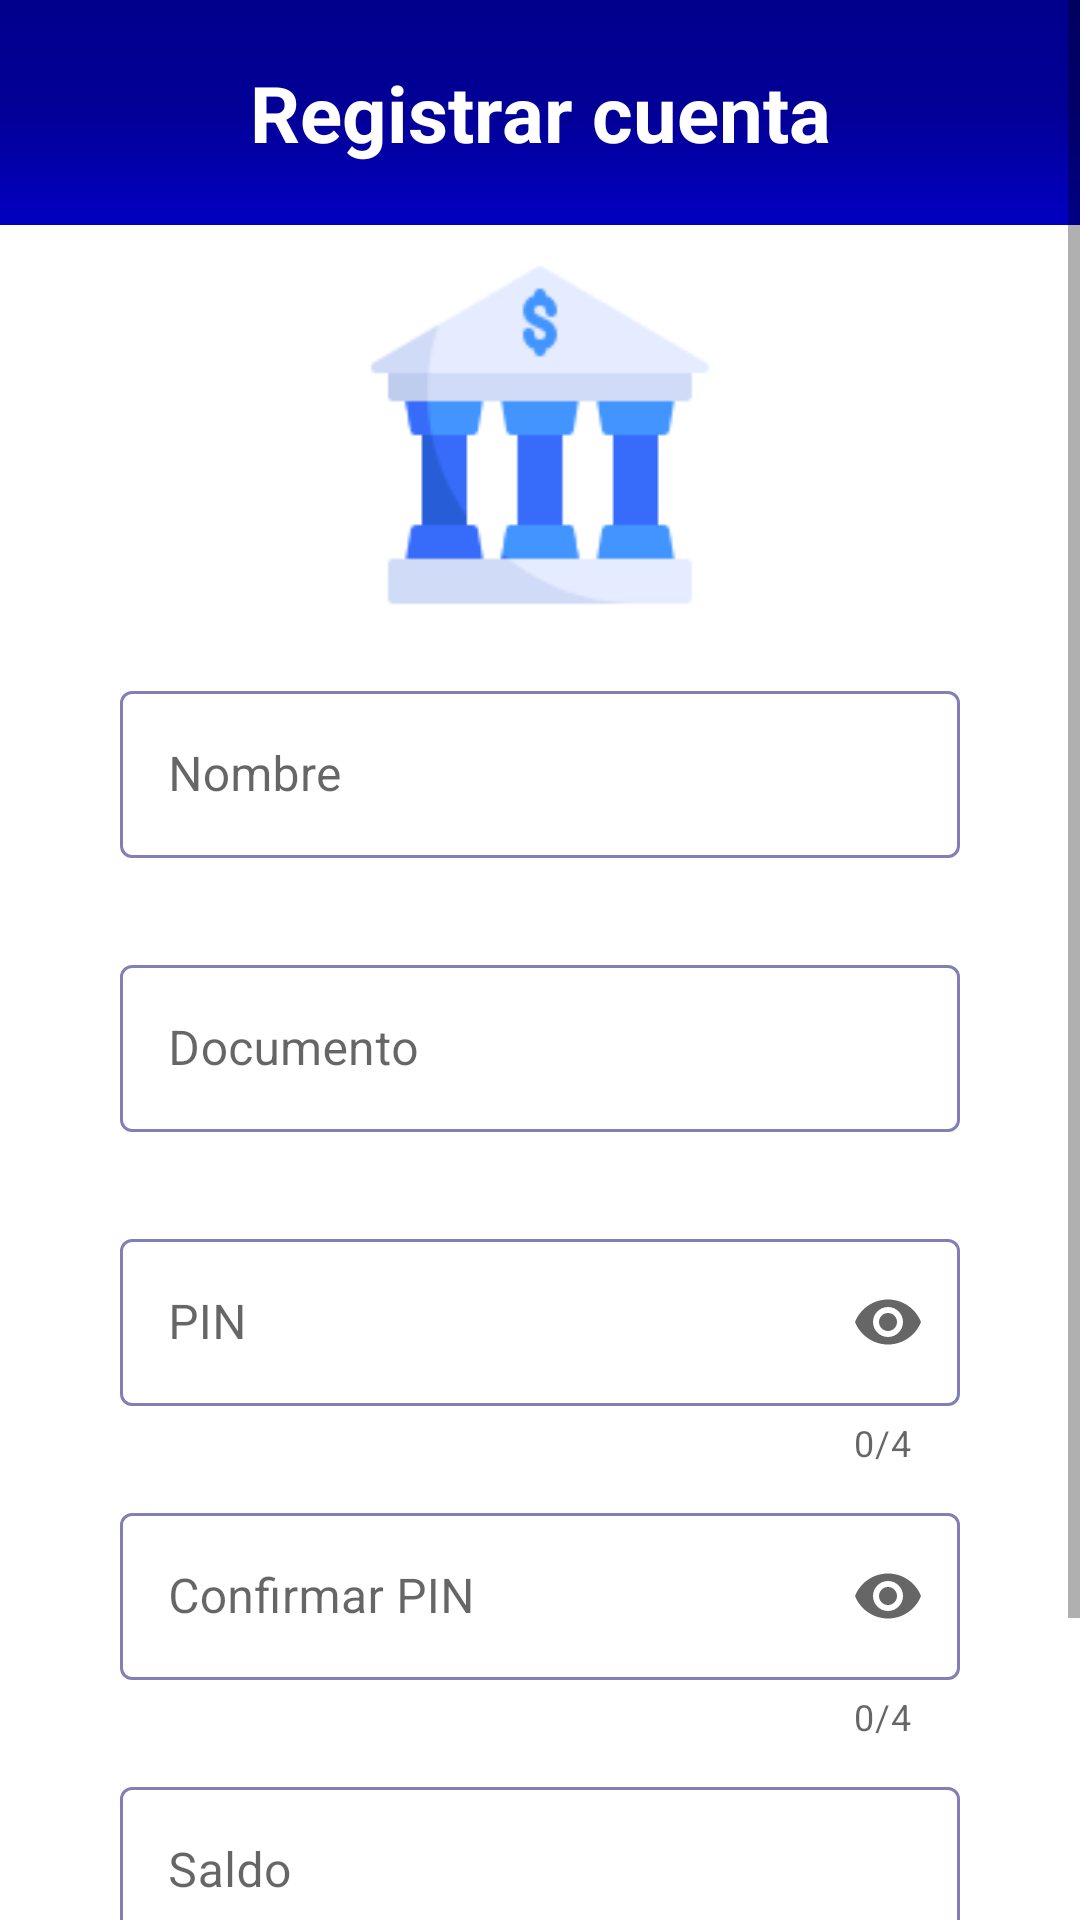

Reconstruct the res/layout file that produces this screen, plus the resources it refers to.
<!-- AndroidManifest.xml: application theme Theme.CorresponsApp -->
<!-- res/layout/fragment_crear_cuenta.xml -->
<?xml version="1.0" encoding="utf-8"?>
<ScrollView xmlns:android="http://schemas.android.com/apk/res/android"
    xmlns:app="http://schemas.android.com/apk/res-auto"
    xmlns:tools="http://schemas.android.com/tools"
    android:layout_width="match_parent"
    android:layout_height="match_parent"
    android:fillViewport="true">

    <LinearLayout
        android:layout_width="match_parent"
        android:layout_height="wrap_content"
        android:gravity="center_horizontal"
        android:orientation="vertical"
        tools:context=".interfacesgraficas.corresponsal.crearcuenta.CrearCuentaFragment">

        <include
            android:id="@+id/menu_toolbar"
            layout="@layout/menu_toolbar"
            android:layout_width="match_parent"
            android:layout_height="wrap_content" />

        <LinearLayout
            android:layout_width="match_parent"
            android:layout_height="wrap_content"
            android:gravity="center_horizontal"
            android:orientation="vertical">

            <com.google.android.material.textfield.TextInputLayout
                android:id="@+id/tilNombreCompleto"
                style="@style/Widget.MaterialComponents.TextInputLayout.OutlinedBox"
                android:layout_width="match_parent"
                android:layout_height="wrap_content"
                android:layout_marginHorizontal="40dp"
                android:layout_marginTop="20dp"
                android:hint="@string/nombre"
                app:boxBackgroundMode="outline"
                app:boxStrokeColor="@color/mtrl_textinput_default_box_stroke_color"
                app:errorEnabled="true">

                <com.google.android.material.textfield.TextInputEditText
                    android:id="@+id/etNombreCompleto"
                    android:layout_width="match_parent"
                    android:layout_height="match_parent"
                    android:inputType="textCapCharacters"
                    android:maxLines="1"
                    android:textAllCaps="true" />
            </com.google.android.material.textfield.TextInputLayout>

            <com.google.android.material.textfield.TextInputLayout
                android:id="@+id/tilDocumento"
                style="@style/Widget.MaterialComponents.TextInputLayout.OutlinedBox"
                android:layout_width="match_parent"
                android:layout_height="wrap_content"
                android:layout_marginHorizontal="40dp"
                android:layout_marginTop="10dp"
                android:hint="@string/documento"
                app:boxBackgroundMode="outline"
                app:boxStrokeColor="@color/mtrl_textinput_default_box_stroke_color"
                app:errorEnabled="true">

                <com.google.android.material.textfield.TextInputEditText
                    android:id="@+id/etDocumento"
                    android:layout_width="match_parent"
                    android:layout_height="match_parent"
                    android:inputType="number"
                    android:maxLength="11"
                    android:maxLines="1" />
            </com.google.android.material.textfield.TextInputLayout>

            <com.google.android.material.textfield.TextInputLayout
                android:id="@+id/tilPIN"
                style="@style/Widget.MaterialComponents.TextInputLayout.OutlinedBox"
                android:layout_width="match_parent"
                android:layout_height="wrap_content"
                android:layout_marginHorizontal="40dp"
                android:layout_marginTop="10dp"
                android:hint="@string/pin"
                app:boxBackgroundMode="outline"
                app:boxStrokeColor="@color/mtrl_textinput_default_box_stroke_color"
                app:counterEnabled="true"
                app:counterMaxLength="4"
                app:endIconMode="password_toggle"
                app:errorEnabled="true">

                <com.google.android.material.textfield.TextInputEditText
                    android:id="@+id/etPIN"
                    android:layout_width="match_parent"
                    android:layout_height="wrap_content"
                    android:inputType="numberPassword"
                    android:maxLength="4"
                    android:maxLines="1" />
            </com.google.android.material.textfield.TextInputLayout>

            <com.google.android.material.textfield.TextInputLayout
                android:id="@+id/tilConfirmarPIN"
                style="@style/Widget.MaterialComponents.TextInputLayout.OutlinedBox"
                android:layout_width="match_parent"
                android:layout_height="wrap_content"
                android:layout_marginHorizontal="40dp"
                android:layout_marginTop="10dp"
                android:hint="@string/confirmar_pin"
                app:boxBackgroundMode="outline"
                app:boxStrokeColor="@color/mtrl_textinput_default_box_stroke_color"
                app:counterEnabled="true"
                app:counterMaxLength="4"
                app:endIconMode="password_toggle"
                app:errorEnabled="true">

                <com.google.android.material.textfield.TextInputEditText
                    android:id="@+id/etConfirmarPIN"
                    android:layout_width="match_parent"
                    android:layout_height="match_parent"
                    android:inputType="numberPassword"
                    android:maxLength="4"
                    android:maxLines="1" />
            </com.google.android.material.textfield.TextInputLayout>

            <com.google.android.material.textfield.TextInputLayout
                android:id="@+id/tilSaldoInicial"
                style="@style/Widget.MaterialComponents.TextInputLayout.OutlinedBox"
                android:layout_width="match_parent"
                android:layout_height="wrap_content"
                android:layout_marginHorizontal="40dp"
                android:layout_marginTop="10dp"
                android:hint="@string/saldo"
                app:boxBackgroundMode="outline"
                app:boxStrokeColor="@color/mtrl_textinput_default_box_stroke_color"
                app:errorEnabled="true">

                <com.google.android.material.textfield.TextInputEditText
                    android:id="@+id/etSaldoInicial"
                    android:layout_width="match_parent"
                    android:layout_height="match_parent"
                    android:inputType="number"
                    android:maxLines="1" />
            </com.google.android.material.textfield.TextInputLayout>

            <Button
                android:id="@+id/btnCrearCuenta"
                android:layout_width="match_parent"
                android:layout_height="wrap_content"
                android:padding="12dp"
                android:layout_marginHorizontal="100dp"
                android:layout_marginTop="40dp"
                android:minHeight="48dp"
                android:backgroundTint="#0100C1"
                android:text="@string/crear_cuenta" />

        </LinearLayout>

    </LinearLayout>
</ScrollView>
<!-- res/layout/menu_toolbar.xml (included above) -->
<?xml version="1.0" encoding="utf-8"?>
<LinearLayout xmlns:android="http://schemas.android.com/apk/res/android"
    android:layout_width="match_parent"
    android:layout_height="match_parent"
    android:orientation="vertical">

    <LinearLayout
        android:layout_width="match_parent"
        android:layout_height="wrap_content"
        android:background="@drawable/design_degradadoazul"
        android:gravity="center_horizontal"
        android:orientation="vertical"
        android:padding="20dp">

        <TextView
            android:id="@+id/tvTitulo"
            android:layout_width="match_parent"
            android:layout_height="match_parent"
            android:text="@string/registrar_cuenta"
            android:textAlignment="center"
            android:textColor="@color/white"
            android:textSize="26sp"
            android:textStyle="bold" />

    </LinearLayout>

    <ImageView
        android:id="@+id/ivPantalla"
        android:layout_width="match_parent"
        android:layout_height="120dp"
        android:adjustViewBounds="true"
        android:contentDescription="@string/app_name"
        android:layout_marginTop="10dp"
        android:scaleType="fitCenter"
        android:src="@drawable/banco_128"/>

</LinearLayout>
<!-- resources referenced by this layout -->
<resources>
  <color name="mtrl_textinput_default_box_stroke_color" tools:override="true">#8080B6</color>
  <color name="white">#FFFFFFFF</color>
  <!-- drawable banco_128: png bitmap (drawable, 3393 bytes) -->
  <!-- drawable design_degradadoazul (drawable) -->
  <?xml version="1.0" encoding="utf-8"?>
  <selector xmlns:android="http://schemas.android.com/apk/res/android">
      <item>
          <shape>
              <gradient
                  android:startColor="@color/azul_primario"
                  android:centerColor="@color/azul_secundario"
                  android:endColor="@color/azul_terciario"
                  android:angle="270"
                  />
          </shape>
      </item>
  </selector>
  <string name="app_name">CorresponsApp</string>
  <string name="confirmar_pin">Confirmar PIN</string>
  <string name="crear_cuenta">Crear Cuenta</string>
  <string name="documento">Documento</string>
  <string name="nombre">Nombre</string>
  <string name="pin">PIN</string>
  <string name="registrar_cuenta">Registrar cuenta</string>
  <string name="saldo">Saldo</string>
  <style name="Theme.CorresponsApp" parent="Theme.MaterialComponents.Light.NoActionBar">
          
          <item name="colorPrimary">@color/purple_500</item>
          <item name="colorPrimaryVariant">@color/purple_700</item>
          <item name="colorOnPrimary">@color/white</item>
          
          <item name="colorSecondary">@color/teal_200</item>
          <item name="colorSecondaryVariant">@color/teal_700</item>
          <item name="colorOnSecondary">@color/black</item>
          
          <item name="android:statusBarColor" tools:targetApi="l">?attr/colorPrimaryVariant</item>
          
      </style>
  <color name="azul_primario">#00008C</color>
  <color name="azul_secundario">#030097</color>
  <color name="azul_terciario">#0100C1</color>
  <color name="purple_500">#FF6200EE</color>
  <color name="purple_700">#FF3700B3</color>
  <color name="teal_200">#FF03DAC5</color>
  <color name="teal_700">#FF018786</color>
  <color name="black">#FF000000</color>
</resources>
